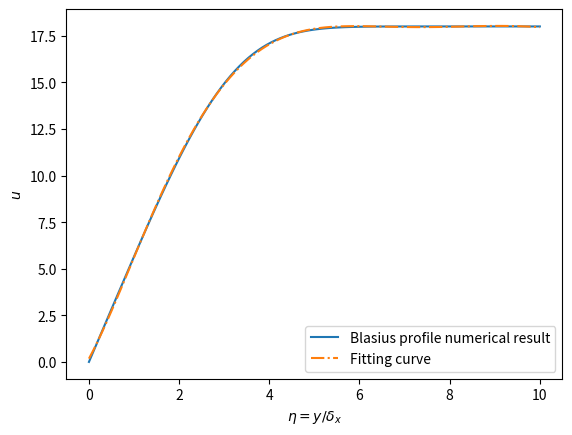

Write the Python code that produced this figure.
##This Python code is for calculating Blasius profile
# [redacted]
import numpy as np


##for current time step
def OdeSolve(f1, f2, f3, f1_t, f2_t, f3_t, d_eta, n):
    Update(f1, f2, f3, f1_t, f2_t, f3_t, n)
    for i in range(1, n):     #forward finit element discretization
        f1[i] = f1[i-1] + f2[i-1]*d_eta;  #f1' = f2*eta
        f2[i] = f2[i-1] + f3[i-1]*d_eta;  #f2' = f3*eta
        f3[i] = f3[i-1] - 0.5*f1[i-1]*f3[i-1]*d_eta;  #f3' = -0.5*f1*f3*eta


##for time interation advance
def TimeIntegral(f1, f2, f3, f1_t, f2_t, f3_t, d_eta, n):
    er = 1
    while er > 10e-5:
        #new gauss of f3[0] is obtained from this equation
        f3[0] = f3[0] - (f2[n-1] - 1)*(f3[1] - f3_t[1])/(f2[n-1] - f2_t[n-1])
        #update spatial values
        OdeSolve(f1, f2, f3, f1_t, f2_t, f3_t, d_eta, n)
        #final goal is to satisfy bc f2[n-1] = 1
        er = abs(f2[n-1] - 1)


##update from the last gauss
def Update(f1, f2, f3, f1_t, f2_t, f3_t, n):
    for i in range(0,n):
        f1_t[i] = f1[i]
        f2_t[i] = f2[i]
        f3_t[i] = f3[i]


##initialization
# f1 is f, f2 is f', f3 is f''
# f*_t stands for corresbonding value in the last time iteration
n = 100
f1 = np.zeros(n)
f2 = np.zeros(n)
f3 = np.zeros(n)
f1_t = np.zeros(n)
f2_t = np.zeros(n)
f3_t = np.zeros(n)
eta = np.linspace(0, 10.0, n) #eta = y/delta, eta-> infinty
d_eta = eta[1] - eta[0]

##BCs
f1[0] = 0
f2[0] = 0
#f2[n-1] = 1 this bc is for determining the end of code

##initial gausses (need two initial gausses for f3, one gauss is done be setting initial conditions)
f3[0] = 1
OdeSolve(f1, f2, f3, f1_t, f2_t, f3_t, d_eta, n)
#Since now, two gausses are obtained, Newton method is used next

##Time advance
TimeIntegral(f1, f2, f3, f1_t, f2_t, f3_t, d_eta, n)


#print(f2)

import matplotlib.pyplot as plt
#plt.plot(eta,f1)

##u = U*f'  in this case, U = 18
plt.plot(eta,18*f2)
plt.xlabel('$\eta = y/\delta_x$')
plt.ylabel('$u$')


##using polynomial to fit this curve
z = np.polyfit(eta, f2, 6)
print(z)
p = np.poly1d(z) #p = ... + p[5]*eta^5+p[4]*eta^4+p[3]*eta^3+p[2]*eta^2+p[1]*eta^1+p[0]

plt.plot(eta,18*p(eta),'-.')
plt.legend(['Blasius profile numerical result','Fitting curve'])

plt.show()
#plt.savefig('books_read.eps')
